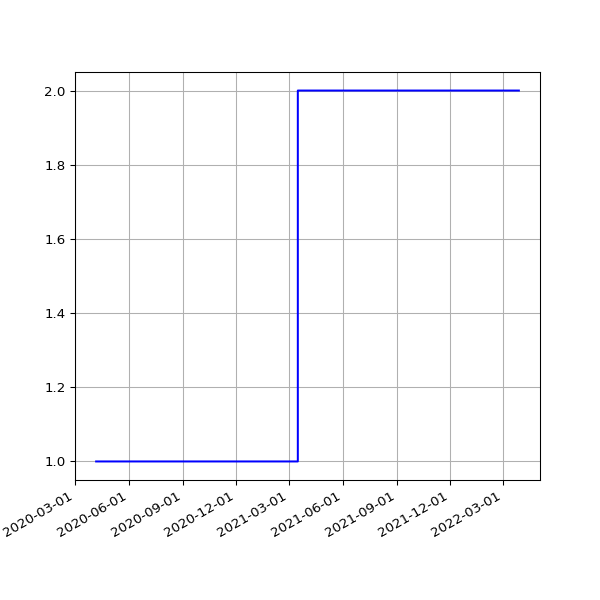

Values plotted in this chart, from the file beside it:
date, value
2020-04-06 04:43:37 +0000, 1
2020-04-06 14:55:48 +0100, 1
2020-04-07 04:27:21 +0000, 1
2020-04-07 14:56:56 +0100, 1
2020-04-08 04:22:58 +0000, 1
2020-04-08 15:02:31 +0100, 1
2020-04-09 14:53:16 +0100, 1
2020-04-10 04:13:55 +0000, 1
2020-04-10 14:52:04 +0100, 1
2020-04-11 04:15:25 +0000, 1
2020-04-11 14:48:24 +0100, 1
2020-04-12 04:17:01 +0000, 1
2020-04-12 14:47:34 +0100, 1
2020-04-13 04:16:13 +0000, 1
2020-04-13 14:50:41 +0100, 1
2020-04-14 04:12:08 +0000, 1
2020-04-14 14:46:21 +0100, 1
2020-04-15 04:15:31 +0000, 1
2020-04-15 14:56:15 +0100, 1
2020-04-16 04:16:42 +0000, 1
2020-04-16 15:00:16 +0100, 1
2020-04-17 04:33:04 +0000, 1
2020-04-17 15:21:56 +0100, 1
2020-04-18 04:14:53 +0000, 1
2020-04-18 14:46:18 +0100, 1
2020-04-19 04:16:22 +0000, 1
2020-04-19 14:43:03 +0100, 1
2020-04-20 04:21:53 +0000, 1
2020-04-20 14:44:43 +0100, 1
2020-04-21 04:15:02 +0000, 1
2020-04-21 14:47:49 +0100, 1
2020-04-22 04:17:27 +0000, 1
2020-04-22 14:52:17 +0100, 1
2020-04-23 04:15:55 +0000, 1
2020-04-23 14:52:00 +0100, 1
2020-04-24 04:14:22 +0000, 1
2020-04-24 14:52:20 +0100, 1
2020-04-25 04:13:26 +0000, 1
2020-04-25 14:50:30 +0100, 1
2020-04-26 04:17:39 +0000, 1
2020-04-26 14:46:13 +0100, 1
2020-04-27 04:19:25 +0000, 1
2020-04-27 14:47:18 +0100, 1
2020-04-28 04:13:57 +0000, 1
2020-04-28 14:54:20 +0100, 1
2020-04-29 04:10:34 +0000, 1
2020-04-29 14:52:36 +0100, 1
2020-04-30 05:01:42 +0000, 1
2020-04-30 15:02:37 +0100, 1
2020-05-01 04:12:54 +0000, 1
2020-05-01 14:52:08 +0100, 1
2020-05-02 04:15:27 +0000, 1
2020-05-02 14:47:17 +0100, 1
2020-05-03 04:13:39 +0000, 1
2020-05-03 14:58:38 +0100, 1
2020-05-04 04:16:51 +0000, 1
2020-05-04 14:56:42 +0100, 1
2020-05-05 04:24:11 +0000, 1
2020-05-05 15:20:52 +0100, 1
2020-05-06 04:22:58 +0000, 1
... 1,019 more rows
